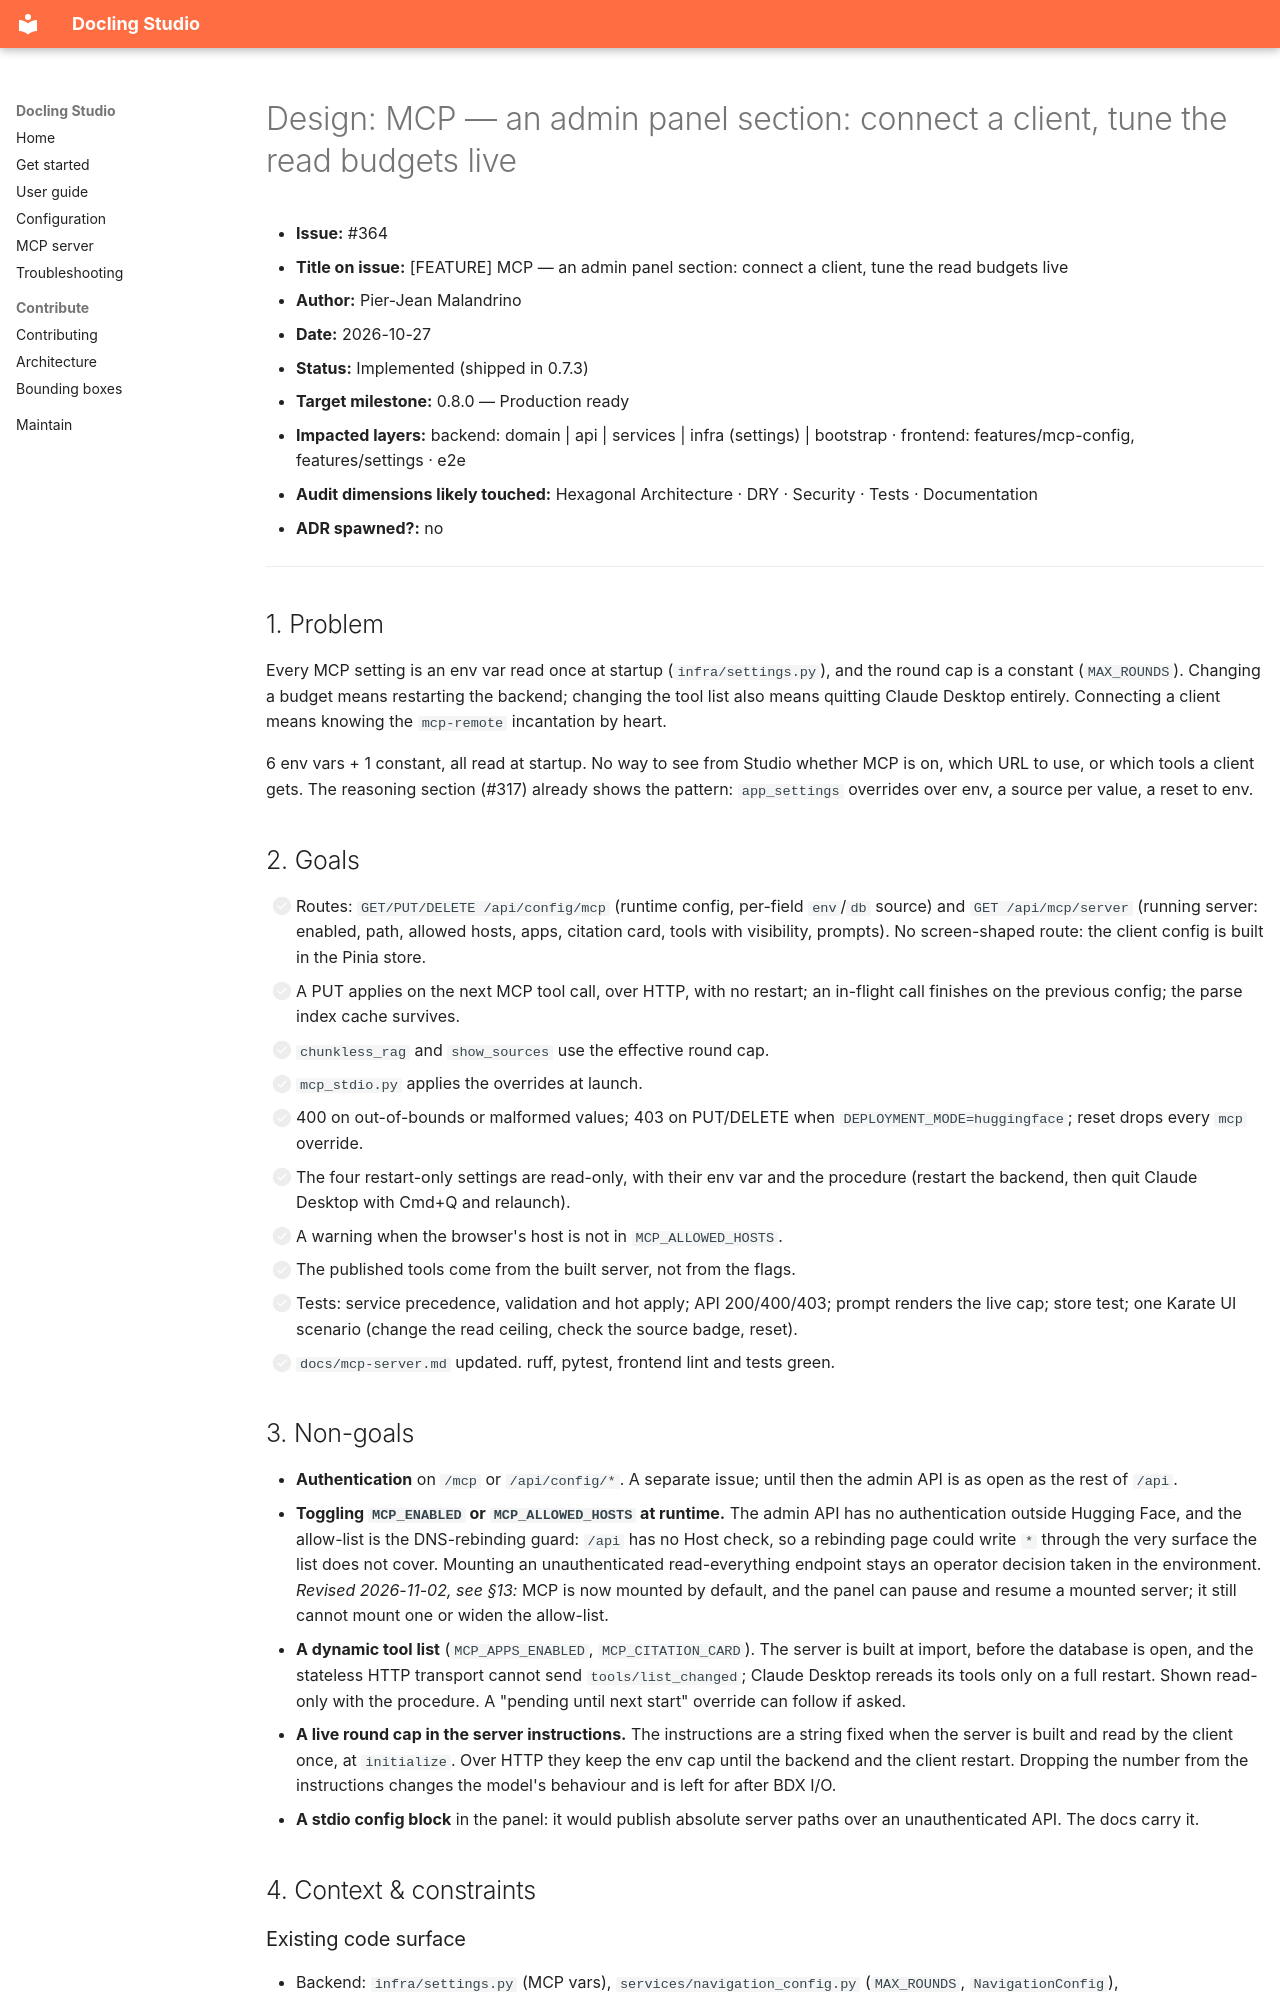

repository: scub-france/docling-Studio · page: design/364-mcp-admin-panel-section/index.html · generator: mkdocs

# Design: MCP — an admin panel section: connect a client, tune the read budgets live

- **Issue:** #364
- **Title on issue:** [FEATURE] MCP — an admin panel section: connect a client, tune the read budgets live
- **Author:** Pier-Jean Malandrino
- **Date:** 2026-10-27
- **Status:** Implemented (shipped in 0.7.3)
- **Target milestone:** 0.8.0 — Production ready
- **Impacted layers:** backend: domain | api | services | infra (settings) | bootstrap · frontend: features/mcp-config, features/settings · e2e
- **Audit dimensions likely touched:** Hexagonal Architecture · DRY · Security · Tests · Documentation
- **ADR spawned?:** no

---

## 1. Problem

Every MCP setting is an env var read once at startup (`infra/settings.py`), and the round cap is a constant (`MAX_ROUNDS`). Changing a budget means restarting the backend; changing the tool list also means quitting Claude Desktop entirely. Connecting a client means knowing the `mcp-remote` incantation by heart.

6 env vars + 1 constant, all read at startup. No way to see from Studio whether MCP is on, which URL to use, or which tools a client gets. The reasoning section (#317) already shows the pattern: `app_settings` overrides over env, a source per value, a reset to env.

## 2. Goals

- [ ] Routes: `GET/PUT/DELETE /api/config/mcp` (runtime config, per-field `env`/`db` source) and `GET /api/mcp/server` (running server: enabled, path, allowed hosts, apps, citation card, tools with visibility, prompts). No screen-shaped route: the client config is built in the Pinia store.
- [ ] A PUT applies on the next MCP tool call, over HTTP, with no restart; an in-flight call finishes on the previous config; the parse index cache survives.
- [ ] `chunkless_rag` and `show_sources` use the effective round cap.
- [ ] `mcp_stdio.py` applies the overrides at launch.
- [ ] 400 on out-of-bounds or malformed values; 403 on PUT/DELETE when `DEPLOYMENT_MODE=huggingface`; reset drops every `mcp` override.
- [ ] The four restart-only settings are read-only, with their env var and the procedure (restart the backend, then quit Claude Desktop with Cmd+Q and relaunch).
- [ ] A warning when the browser's host is not in `MCP_ALLOWED_HOSTS`.
- [ ] The published tools come from the built server, not from the flags.
- [ ] Tests: service precedence, validation and hot apply; API 200/400/403; prompt renders the live cap; store test; one Karate UI scenario (change the read ceiling, check the source badge, reset).
- [ ] `docs/mcp-server.md` updated. ruff, pytest, frontend lint and tests green.
